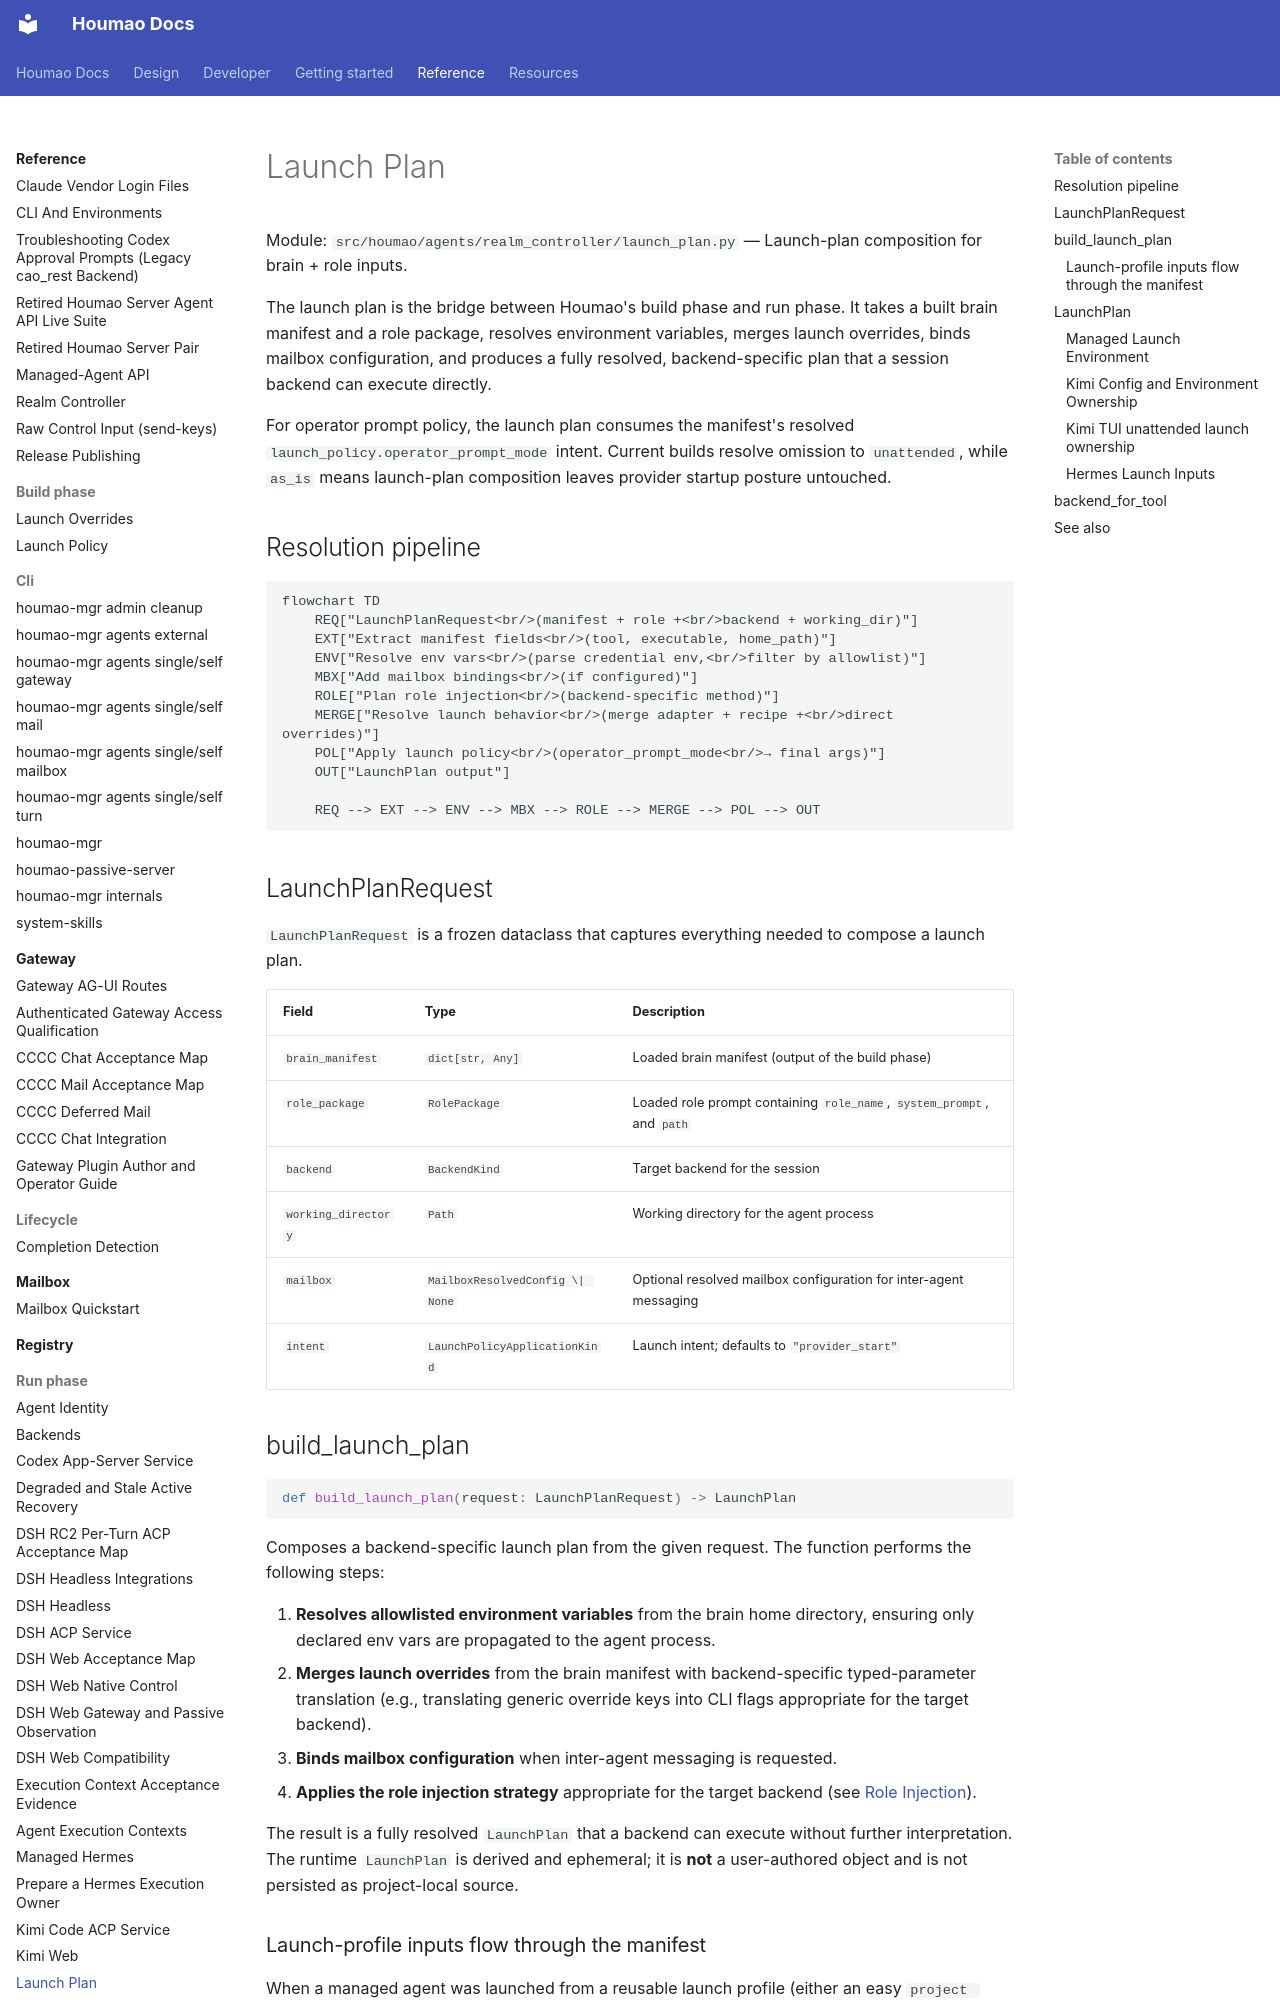

repository: igamenovoer/houmao · page: reference/run-phase/launch-plan/index.html · generator: mkdocs

# Launch Plan

Module: `src/houmao/agents/realm_controller/launch_plan.py` — Launch-plan composition for brain + role inputs.

The launch plan is the bridge between Houmao's build phase and run phase. It takes a built brain manifest and a role package, resolves environment variables, merges launch overrides, binds mailbox configuration, and produces a fully resolved, backend-specific plan that a session backend can execute directly.

For operator prompt policy, the launch plan consumes the manifest's resolved `launch_policy.operator_prompt_mode` intent. Current builds resolve omission to `unattended`, while `as_is` means launch-plan composition leaves provider startup posture untouched.

## Resolution pipeline

```mermaid
flowchart TD
    REQ["LaunchPlanRequest<br/>(manifest + role +<br/>backend + working_dir)"]
    EXT["Extract manifest fields<br/>(tool, executable, home_path)"]
    ENV["Resolve env vars<br/>(parse credential env,<br/>filter by allowlist)"]
    MBX["Add mailbox bindings<br/>(if configured)"]
    ROLE["Plan role injection<br/>(backend-specific method)"]
    MERGE["Resolve launch behavior<br/>(merge adapter + recipe +<br/>direct overrides)"]
    POL["Apply launch policy<br/>(operator_prompt_mode<br/>→ final args)"]
    OUT["LaunchPlan output"]

    REQ --> EXT --> ENV --> MBX --> ROLE --> MERGE --> POL --> OUT
```

## LaunchPlanRequest

`LaunchPlanRequest` is a frozen dataclass that captures everything needed to compose a launch plan.

| Field | Type | Description |
|---|---|---|
| `brain_manifest` | `dict[str, Any]` | Loaded brain manifest (output of the build phase) |
| `role_package` | `RolePackage` | Loaded role prompt containing `role_name`, `system_prompt`, and `path` |
| `backend` | `BackendKind` | Target backend for the session |
| `working_directory` | `Path` | Working directory for the agent process |
| `mailbox` | `MailboxResolvedConfig \| None` | Optional resolved mailbox configuration for inter-agent messaging |
| `intent` | `LaunchPolicyApplicationKind` | Launch intent; defaults to `"provider_start"` |

## build_launch_plan

```python
def build_launch_plan(request: LaunchPlanRequest) -> LaunchPlan
```

Composes a backend-specific launch plan from the given request. The function performs the following steps:

1. **Resolves allowlisted environment variables** from the brain home directory, ensuring only declared env vars are propagated to the agent process.
2. **Merges launch overrides** from the brain manifest with backend-specific typed-parameter translation (e.g., translating generic override keys into CLI flags appropriate for the target backend).
3. **Binds mailbox configuration** when inter-agent messaging is requested.
4. **Applies the role injection strategy** appropriate for the target backend (see [Role Injection](role-injection.md)).

The result is a fully resolved `LaunchPlan` that a backend can execute without further interpretation. The runtime `LaunchPlan` is derived and ephemeral; it is **not** a user-authored object and is not persisted as project-local source.
